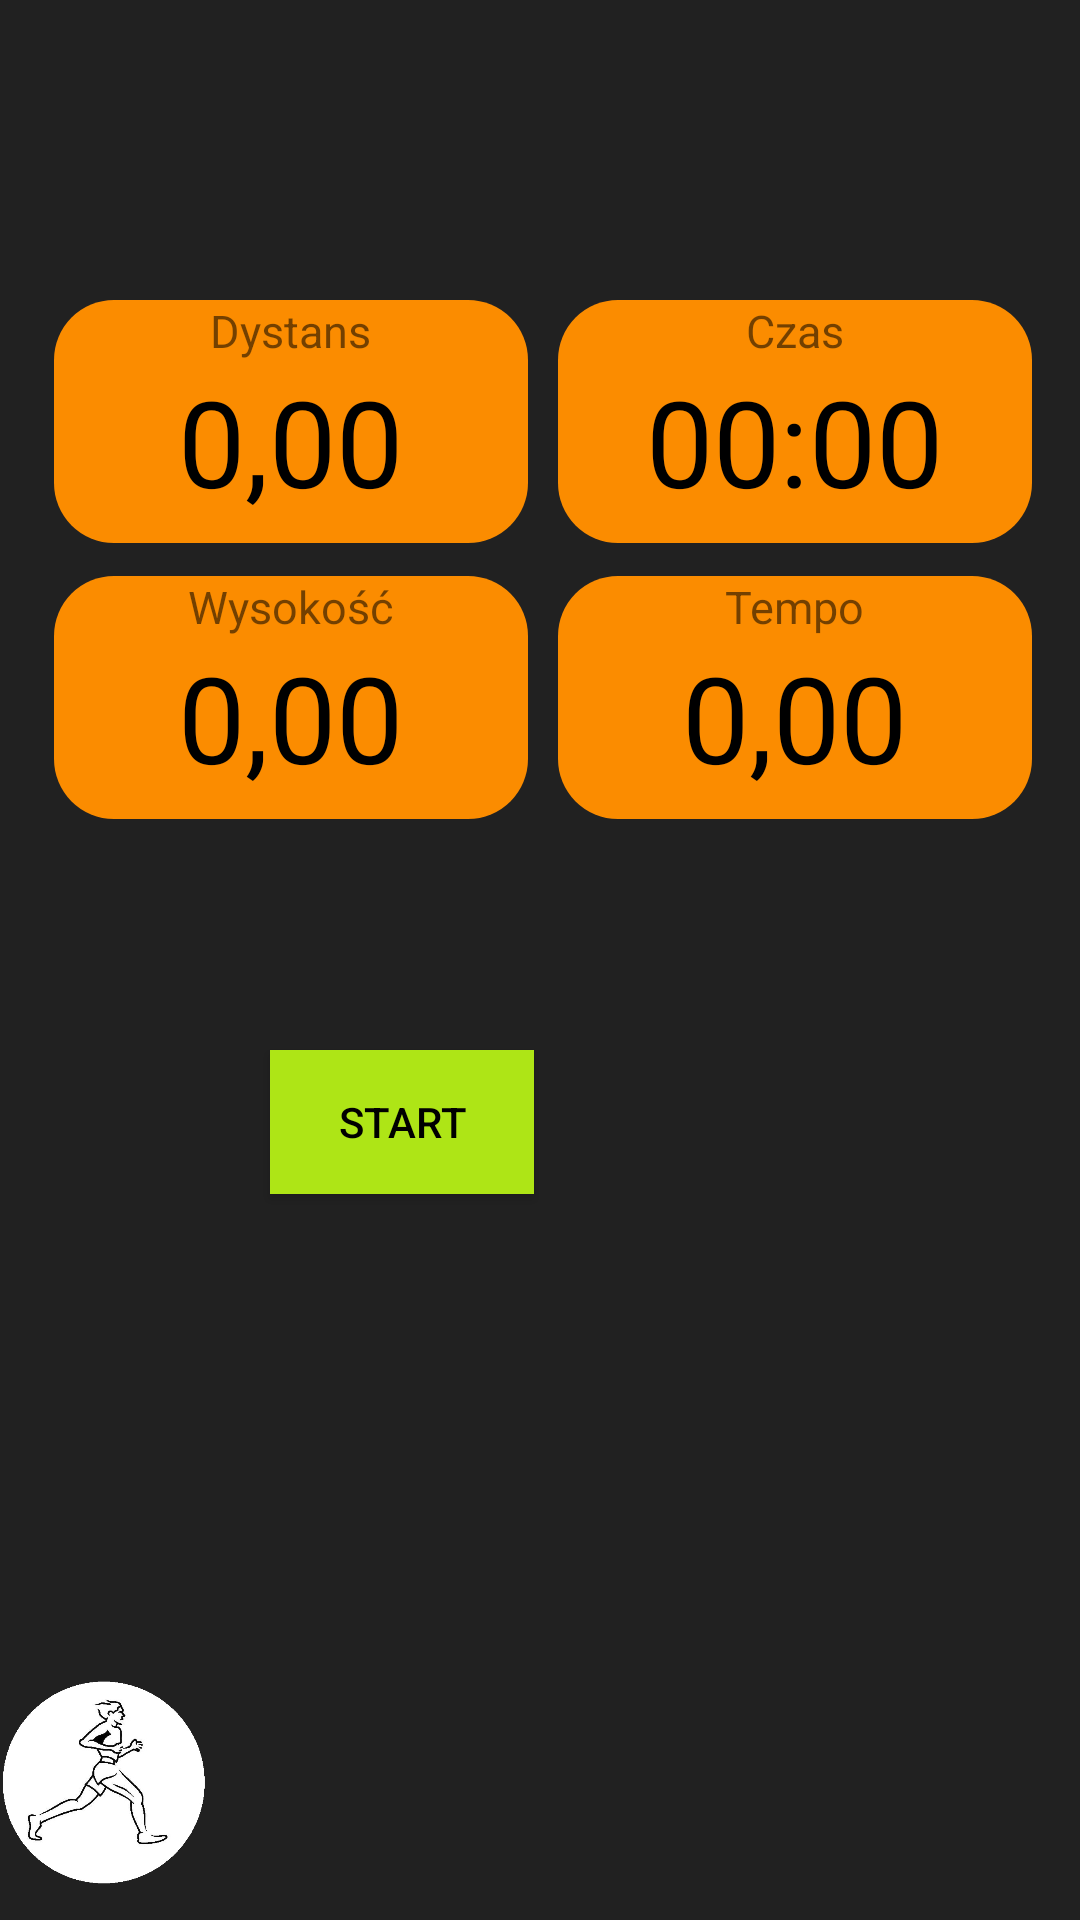

Layout XML and referenced resources for this Android screen:
<!-- AndroidManifest.xml: application theme AppTheme -->
<!-- res/layout/activity_main.xml -->
<?xml version="1.0" encoding="utf-8"?>
<RelativeLayout xmlns:android="http://schemas.android.com/apk/res/android"
    xmlns:app="http://schemas.android.com/apk/res-auto"
    xmlns:tools="http://schemas.android.com/tools"
    android:id="@+id/activity_main"
    android:layout_width="match_parent"
    android:layout_height="match_parent"
    android:background="#212121"
    tools:context=".MainActivity">


    <LinearLayout
        android:layout_width="158dp"
        android:layout_height="81dp"
        android:layout_alignParentStart="true"
        android:layout_alignParentTop="true"
        android:layout_marginStart="18dp"
        android:layout_marginTop="100dp"
        android:layout_marginBottom="0dp"
        android:background="@drawable/round_orange"
        android:orientation="vertical">


        <TextView
            android:id="@+id/text_Dystans"
            android:layout_width="wrap_content"
            android:layout_height="wrap_content"
            android:layout_gravity="center"
            android:text="Dystans"
            android:textSize="15sp" />

        <TextView
            android:id="@+id/tDystans"
            android:layout_width="wrap_content"
            android:layout_height="wrap_content"
            android:layout_gravity="center"
            android:text="0,00"
            android:textSize="40dp"
            android:textColor="#000000"/>

    </LinearLayout>

    <LinearLayout
        android:layout_width="158dp"
        android:layout_height="81dp"
        android:layout_alignParentStart="true"
        android:layout_alignParentTop="true"
        android:layout_marginStart="186dp"
        android:layout_marginTop="100dp"
        android:layout_marginBottom="-10dp"
        android:background="@drawable/round_orange"
        android:orientation="vertical">


        <TextView
            android:id="@+id/text_Czas"
            android:layout_width="wrap_content"
            android:layout_height="wrap_content"
            android:layout_gravity="center"
            android:text="Czas"
            android:textSize="15sp" />

        <Chronometer
            android:id="@+id/chronometer"
            android:layout_width="wrap_content"
            android:layout_height="wrap_content"
            android:layout_gravity="center"
            android:textSize="40dp"
            android:textColor="#000000"/>
    </LinearLayout>



    <LinearLayout
        android:layout_width="158dp"
        android:layout_height="81dp"
        android:layout_alignParentStart="true"
        android:layout_alignParentTop="true"
        android:layout_marginStart="18dp"
        android:layout_marginTop="192dp"
        android:layout_marginBottom="0dp"
        android:background="@drawable/round_orange"
        android:orientation="vertical">

    <TextView
        android:id="@+id/text_wysokosc"
        android:layout_width="wrap_content"
        android:layout_height="wrap_content"
        android:layout_gravity="center"
        android:text="Wysokość"
        android:textSize="15sp" />

    <TextView
        android:id="@+id/twysokosc"
        android:layout_width="wrap_content"
        android:layout_height="wrap_content"
        android:layout_gravity="center"
        android:text="0,00"
        android:textSize="40dp"
        android:textColor="#000000"/>

    </LinearLayout>

    <LinearLayout
        android:layout_width="158dp"
        android:layout_height="81dp"
        android:layout_alignParentTop="true"
        android:layout_alignParentStart="true"
        android:layout_marginTop="192dp"
        android:layout_marginStart="186dp"
        android:layout_marginBottom="-10dp"
        android:background="@drawable/round_orange"
        android:orientation="vertical">

        <TextView
            android:id="@+id/text_predkosc"
            android:layout_width="wrap_content"
            android:layout_height="wrap_content"
            android:layout_gravity="center"
            android:text="Tempo"
            android:textSize="15sp" />

        <TextView
            android:id="@+id/tpredkosc"
            android:layout_width="wrap_content"
            android:layout_height="wrap_content"
            android:layout_gravity="center"
            android:text="0,00"
            android:textSize="40dp"
            android:textColor="#000000"/>

    </LinearLayout>


    <Button
        android:id="@+id/bstart"
        android:layout_width="wrap_content"
        android:layout_height="wrap_content"
        android:layout_alignParentStart="true"
        android:layout_alignParentTop="true"
        android:layout_marginStart="90dp"
        android:layout_marginTop="350dp"
        android:background="#AEE516"

        android:text="Start" />

    <Button
        android:id="@+id/bstop"
        android:layout_width="wrap_content"
        android:layout_height="wrap_content"
        android:layout_alignParentStart="true"
        android:layout_alignParentTop="true"
        android:layout_marginStart="194dp"
        android:layout_marginTop="350dp"
        android:background="#F71625"
        android:onClick="dialogevent"
        android:visibility="gone"
        android:text="Stop" />

    <Button
        android:id="@+id/bpause"
        android:layout_width="wrap_content"
        android:layout_height="wrap_content"
        android:layout_alignParentStart="true"
        android:layout_alignParentTop="true"
        android:layout_marginStart="90dp"
        android:layout_marginTop="350dp"
        android:text="Pauza"
        android:visibility="gone"
        android:background="#FF8000"/>




    <ImageView
        android:layout_width="70dp"
        android:layout_height="91dp"
        android:layout_alignParentStart="true"
        android:layout_alignParentBottom="true"
        android:src="@drawable/biegaczz" />




</RelativeLayout>
<!-- resources referenced by this layout -->
<resources>
  <!-- drawable biegaczz: png bitmap (drawable, 72449 bytes) -->
  <!-- drawable round_orange (drawable) -->
  <?xml version="1.0" encoding="utf-8"?>
  <shape xmlns:android="http://schemas.android.com/apk/res/android"
      android:shape="rectangle">
      <solid android:color="#fb8c00" />
      <corners android:radius="20dp" />
  
  </shape>
  <style name="AppTheme" parent="Theme.AppCompat.Light.DarkActionBar">
          
          <item name="android:colorPrimary">@color/colorPrimary</item>
          <item name="colorPrimaryDark">@color/colorPrimaryDark</item>
          <item name="colorAccent">@color/colorAccent</item>
          <item name="android:textColorPrimary">@color/colorBlack</item>
  
      </style>
  <color name="colorPrimary">#e6790c</color>
  <color name="colorPrimaryDark">#00574B</color>
  <color name="colorAccent">#D81B60</color>
  <color name="colorBlack">#000000</color>
</resources>
